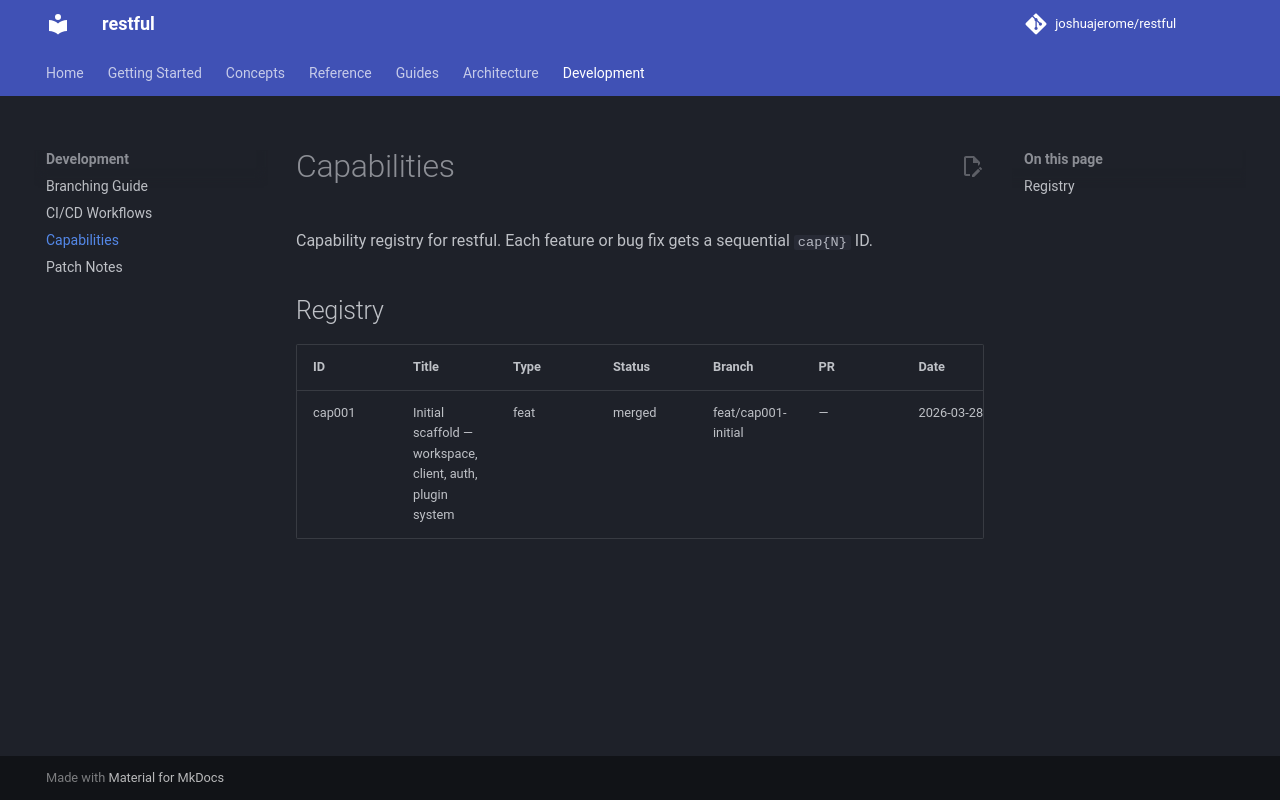

repository: joshuajerome/restful-sdk · page: capabilities/index.html · generator: mkdocs

# Capabilities

Capability registry for restful. Each feature or bug fix gets a sequential `cap{N}` ID.

## Registry

| ID | Title | Type | Status | Branch | PR | Date |
|----|-------|------|--------|--------|----|------|
| cap001 | Initial scaffold — workspace, client, auth, plugin system | feat | merged | feat/cap001-initial | — | 2026-03-28 |
